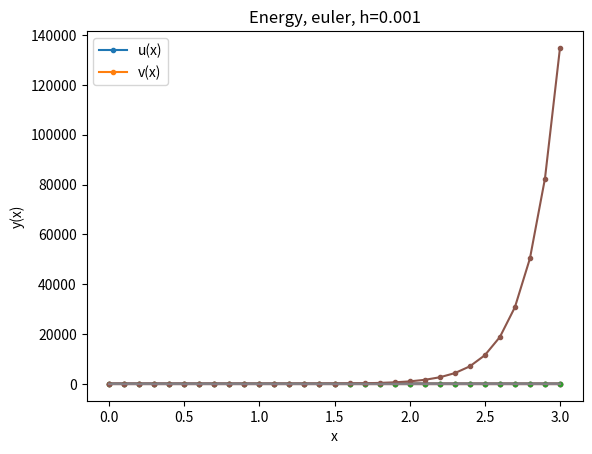

The script that saved this image:
import numpy as np 
import matplotlib.pyplot as plt

def runge_kutta(f, x: float, y: np.array, h: float)-> [float, np.array]:
    k1 = f(x, y)
    k2 = f(x + h/2, y + h/2*k1)
    k3 = f(x + h/2, y + h/2*k2)
    k4 = f(x + h, y + h*k3)
    return x + h, y + h/6*(k1 + 2*k2 + 2*k3 + k4)

def euler(f, x, y, h):
    return x+h, y + h*f(x, y)

def heun(f, x, y, h):
    k1 = f(x, y)
    k2 = f(x+h, y+h*k1)
    return x+h, y+h/2*(k1+k2)

def f_1(x, y):
    return -2*x*y

def ode_solver(f, x0, xend, y0, h, method):
    '''
    Generic solver for ODEs
       y' = f(x,y), y(a)=y0
    Input: f, the integration interval x0 and xend, 
           the stepsize h and the method of choice.  
      
    Output: Arrays with the x- and the corresponding y-values. 
    '''
    
    # Initializing:
    y_num = np.array([y0])    # Array for the solution y 
    x_num = np.array([x0])    # Array for the x-values

    xn = x0                # Running values for x and y
    yn = y0 

    # Main loop
    while xn < xend - 1.e-10:            # Buffer for truncation errors        
        xn, yn = method(f, xn, yn, h)    # Do one step by the method of choice
        
        # Extend the arrays for x and y
        y_num = np.concatenate((y_num, np.array([yn])))
        x_num = np.append(x_num,xn)
        
    return x_num, y_num


# The exact solution, for verification
def y_exact(x):
    return np.exp(-x**2)

def plot(f, x0, xend, y0, h, method, desc = ""):
    # Solve the equation
    x_num, y_num = ode_solver(f, x0, xend, y0, h, method)
    
    shape = None
    if len(x_num) <= 100:
        shape = ".-"

    if len(y_num.shape) == 2:
        if shape:
            plt.plot(x_num, y_num[:, 0], shape)
        else:
            plt.plot(x_num, y_num[:, 0])
        y_num = y_num[:, 2]
    # Plot of the exact solution
    #x = np.linspace(x0, xend, 101)
    #plt.plot(x, y_exact(x))

    # Plot of the numerical solution
    if shape:
        plt.plot(x_num, y_num, shape)
    else:
        plt.plot(x_num, y_num)

    plt.xlabel('x')
    plt.ylabel('y(x)')
    plt.legend(['u(x)', 'v(x)'])
    plt.title(desc)
    plt.show()

def errors(f, x0, xend, y0, h, method):
    print("h           error       relative error")
    prev_error = 1
    for n in range(10):
        x_num, y_num = ode_solver(f, x0, xend, y0, h, runge_kutta)   # Solve the equation 
        error = abs(y_exact(xend)-y_num[-1])            # Error at the end point
        print(format('{:.3e}   {:.3e}   {:.3e}'.format( h, error, error/prev_error)))   
        h *= 0.5
        prev_error = error

def f_2(x, y):
    a = y[1]
    b = 1/10*(-100*y[0] + 200*(y[2] - y[0]))
    c = y[3]
    d = 1/5*(-200*(y[2]-y[0]))
    return np.array([a, b, c, d])

def E(y):
    return 0.5*(10*y[1]**2 + 5*y[3]**2 + 100*y[0]**2 + 200*(y[0]-y[2])**2)

def plot_E(f, x0, xend, y0, h, method, desc = ""):
    # Solve the equation
    x_num, y_num = ode_solver(f, x0, xend, y0, h, method)
    
    shape = None
    if len(x_num) <= 100:
        shape = ".-"

    # Plot of the numerical solution
    if shape:
        plt.plot(x_num, E(y_num.transpose()), shape)
    else:
        plt.plot(x_num, E(y_num.transpose()))

    plt.xlabel('x')
    plt.ylabel('y(x)')
    plt.legend(['u(x)', 'v(x)'])
    plt.title(desc)
    plt.show()

if __name__ == "__main__":
    
    print("Task 1 b)")
    errors(f_1, 0, 1, 1, 0.5, runge_kutta)
    """
    result:
    h           error       relative error
    5.000e-01   1.524e-04   1.524e-04
    2.500e-01   5.505e-05   3.613e-01
    1.250e-01   3.927e-06   7.133e-02
    6.250e-02   2.501e-07   6.368e-02
    3.125e-02   1.565e-08   6.257e-02
    1.562e-02   9.768e-10   6.243e-02
    7.812e-03   6.099e-11   6.244e-02
    3.906e-03   3.809e-12   6.246e-02
    1.953e-03   2.381e-13   6.252e-02
    9.766e-04   1.449e-14   6.084e-02

    The relative error converges towards 1/8, which is 1/2**3 as expected for p = 3
    """
    
    print("\n\n", heun(f_2, 0, np.array([0,1,0,1]), 0.1))
    print("\n\nTask 3 c)")
    plot(f_2, 0, 3, np.array([0,1,0,1]), 0.1, heun, "Heun, h=0.1")
    plot(f_2, 0, 3, np.array([0,1,0,1]), 0.01, heun, "Heun, h=0.01")
    plot(f_2, 0, 3, np.array([0,1,0,1]), 0.001, heun, "Heun, h=0.001")
    plot(f_2, 0, 3, np.array([0,1,0,1]), 0.1, euler, "euler, h=0.1")
    plot(f_2, 0, 3, np.array([0,1,0,1]), 0.01, euler, "euler, h=0.01")
    plot(f_2, 0, 3, np.array([0,1,0,1]), 0.001, euler, "euler, h=0.001")
    # Both are sinusoidal, but heun converges quicker

    print("\n\nTask 3 d")
    plot_E(f_2, 0, 3, np.array([0,1,0,1]), 0.1, heun, "Energy, Heun, h=0.1")
    plot_E(f_2, 0, 3, np.array([0,1,0,1]), 0.01, heun, "Energy, Heun, h=0.01")
    plot_E(f_2, 0, 3, np.array([0,1,0,1]), 0.001, heun, "Energy, Heun, h=0.001")
    plot_E(f_2, 0, 3, np.array([0,1,0,1]), 0.1, euler, "Energy, euler, h=0.1")
    plot_E(f_2, 0, 3, np.array([0,1,0,1]), 0.01, euler, "Energy, euler, h=0.01")
    plot_E(f_2, 0, 3, np.array([0,1,0,1]), 0.001, euler, "Energy, euler, h=0.001")
    # although the energy seems to increase linearly, it increases very slowly. 